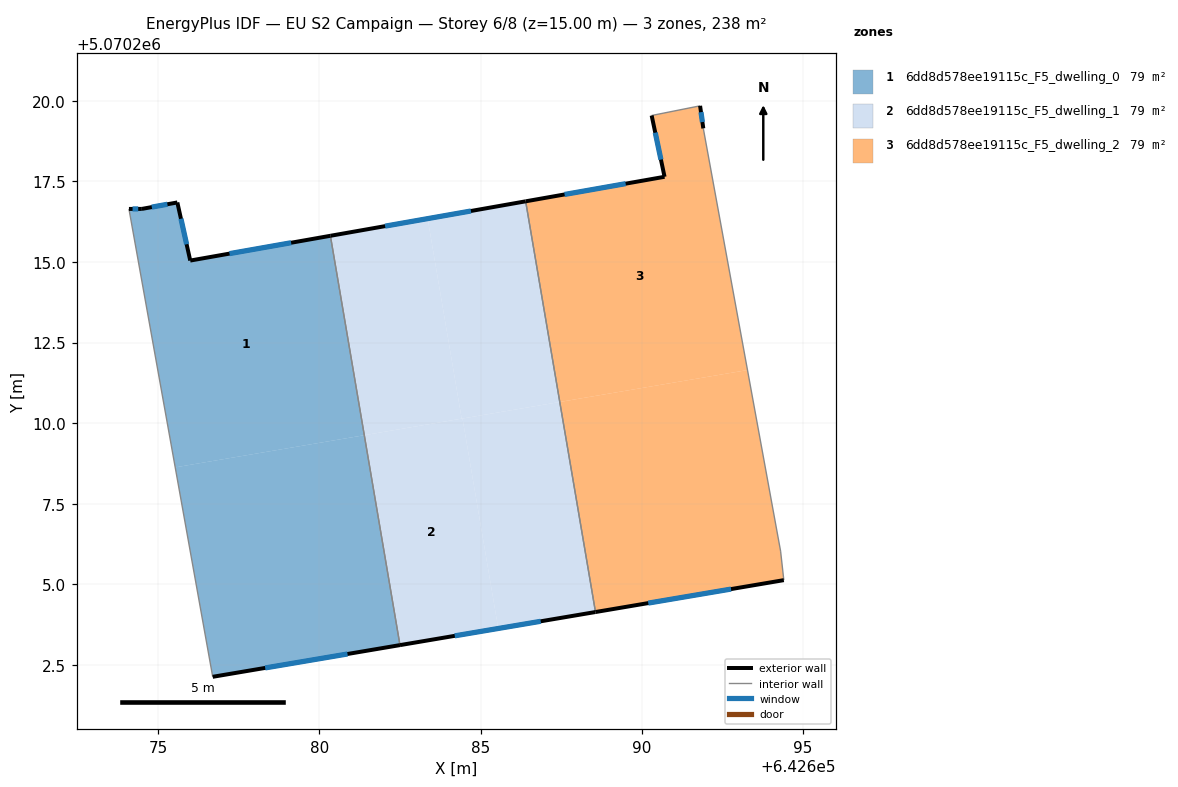
=== STOREY PLAN SPEC (per zone: floor XY polygon, exterior-wall plan segments, windows/doors) ===
zone 1: 6dd8d578ee19115c_F5_dwelling_0  (79.3 m²)
  floor: (642680.34, 5070215.81) (642681.39, 5070209.63) (642675.53, 5070208.63) (642674.09, 5070216.64) (642674.49, 5070216.65) (642675.59, 5070216.85) (642675.99, 5070215.04)
  floor: (642681.39, 5070209.63) (642682.50, 5070203.12) (642676.69, 5070202.13) (642675.53, 5070208.63)
  exterior wall: (642676.69, 5070202.13) – (642682.50, 5070203.12)  [5.9 m]
    window: (642678.32, 5070202.41) – (642680.87, 5070202.84)  [3.4 m²]
  exterior wall: (642674.49, 5070216.65) – (642674.09, 5070216.64)  [0.4 m]
    window: (642674.38, 5070216.65) – (642674.20, 5070216.65)  [0.2 m²]
  exterior wall: (642675.59, 5070216.85) – (642674.49, 5070216.65)  [1.1 m]
    window: (642675.28, 5070216.79) – (642674.80, 5070216.70)  [0.6 m²]
  exterior wall: (642675.99, 5070215.04) – (642675.59, 5070216.85)  [1.8 m]
    window: (642675.88, 5070215.55) – (642675.70, 5070216.34)  [1.1 m²]
  exterior wall: (642680.34, 5070215.81) – (642675.99, 5070215.04)  [4.4 m]
    window: (642679.12, 5070215.60) – (642677.21, 5070215.26)  [2.6 m²]
  interior walls: 2
zone 2: 6dd8d578ee19115c_F5_dwelling_1  (79.3 m²)
  floor: (642684.44, 5070210.14) (642685.55, 5070203.63) (642682.50, 5070203.12) (642681.39, 5070209.63)
  floor: (642686.40, 5070216.88) (642687.45, 5070210.66) (642684.41, 5070210.14) (642683.36, 5070216.34)
  floor: (642683.36, 5070216.34) (642684.41, 5070210.14) (642681.39, 5070209.63) (642680.34, 5070215.81)
  floor: (642687.45, 5070210.66) (642688.56, 5070204.14) (642685.55, 5070203.63) (642684.44, 5070210.14)
  exterior wall: (642686.40, 5070216.88) – (642680.34, 5070215.81)  [6.1 m]
    window: (642684.70, 5070216.58) – (642682.04, 5070216.11)  [3.6 m²]
  exterior wall: (642682.50, 5070203.12) – (642688.56, 5070204.14)  [6.2 m]
    window: (642684.20, 5070203.40) – (642686.86, 5070203.86)  [3.6 m²]
  interior walls: 2
zone 3: 6dd8d578ee19115c_F5_dwelling_2  (79.3 m²)
  floor: (642691.81, 5070219.84) (642691.91, 5070219.14) (642693.28, 5070211.65) (642687.45, 5070210.66) (642686.40, 5070216.88) (642690.70, 5070217.64) (642690.30, 5070219.54)
  floor: (642693.28, 5070211.65) (642694.30, 5070206.03) (642694.40, 5070205.13) (642688.56, 5070204.14) (642687.45, 5070210.66)
  exterior wall: (642688.56, 5070204.14) – (642694.40, 5070205.13)  [5.9 m]
    window: (642690.20, 5070204.42) – (642692.77, 5070204.85)  [3.4 m²]
  exterior wall: (642690.70, 5070217.64) – (642686.40, 5070216.88)  [4.4 m]
    window: (642689.50, 5070217.43) – (642687.60, 5070217.09)  [2.5 m²]
  exterior wall: (642690.30, 5070219.54) – (642690.70, 5070217.64)  [1.9 m]
    window: (642690.42, 5070219.01) – (642690.59, 5070218.17)  [1.1 m²]
  exterior wall: (642691.91, 5070219.14) – (642691.81, 5070219.84)  [0.7 m]
    window: (642691.88, 5070219.34) – (642691.83, 5070219.65)  [0.4 m²]
  interior walls: 4

=== DERIVED (storey summary) ===
Building: EU S2 Campaign
Storey: 6 of 8  (floor level z = 15.00 m)
Storey gross floor area: 238.0 m²
Zones on this storey: 3
  - 6dd8d578ee19115c_F5_dwelling_0: floor 79.3 m²; exterior wall 13.7 m (41.0 m²); 5 window(s) 7.9 m²; WWR 19.3%
  - 6dd8d578ee19115c_F5_dwelling_1: floor 79.3 m²; exterior wall 12.3 m (36.9 m²); 2 window(s) 7.1 m²; WWR 19.3%
  - 6dd8d578ee19115c_F5_dwelling_2: floor 79.3 m²; exterior wall 12.9 m (38.8 m²); 4 window(s) 7.5 m²; WWR 19.3%
Zone adjacency (shared interzone walls):
  - 6dd8d578ee19115c_F5_dwelling_0 ↔ 6dd8d578ee19115c_F5_dwelling_1
  - 6dd8d578ee19115c_F5_dwelling_1 ↔ 6dd8d578ee19115c_F5_dwelling_2